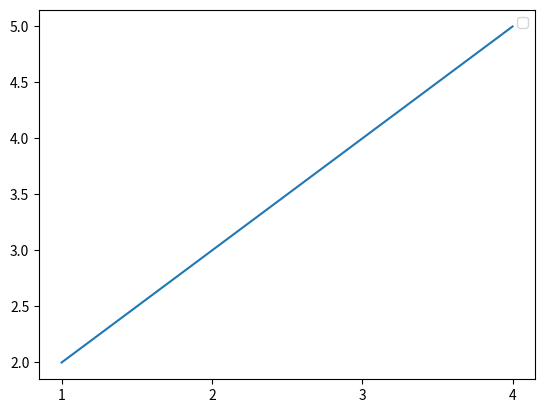

Reproduce this figure in Python.
# -*- coding:UTF-8 -*-

__author__ = 'gancj'

__data__ = '2015-09-14 15:44'

__mail__ = 'chaojiang.gcj@alibaba-inc.com/393037282@qq.com'

__weibo__ = 'http://weibo.com/ganchaojiang'


import numpy as np
import matplotlib.pyplot as plt

# x = range(-4, 5)
# x = range(0,4)
x = ['1','2','3','4']
# y = [elem**2 for elem in x]
# y = range(1,5)
y = [2,3,4,5]
plt.plot(x, y)
plt.legend()
plt.show()
